Run: headless pygame with SDL's dummy video driver; simulated clock (each Clock.tick advances the game by its frame time, no real sleeping); random seed 0; keys injected as events and as key.get_pressed() state; no mouse input.
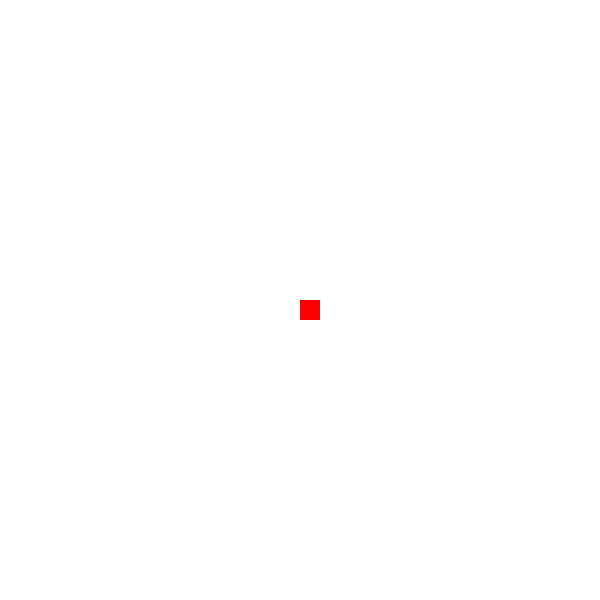
Frame 1 of 4 · flips 1–60 · no input
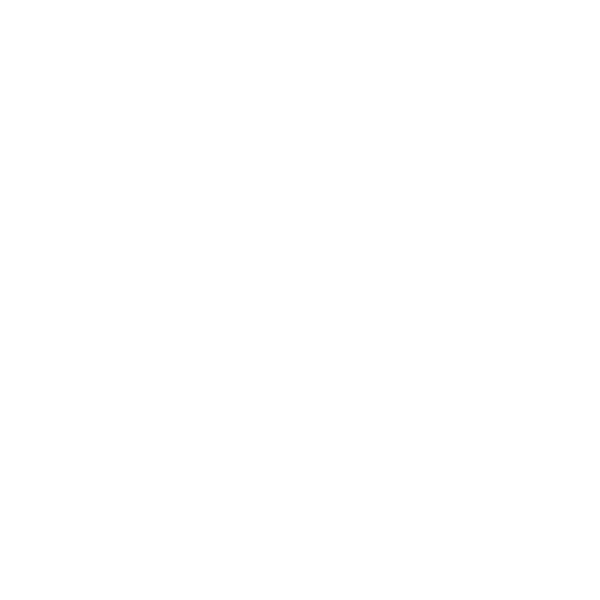
Frame 2 of 4 · flips 61–180 · tapped SPACE, RETURN · held RIGHT (→), D
Frame 3 of 4 · flips 181–300 · held DOWN (↓), S · screen unchanged from frame 2, image omitted
Frame 4 of 4 · flips 301–420 · held LEFT (←), A, UP (↑), W · screen unchanged from frame 3, image omitted

The pygame program that drew these frames:

import pygame
from pygame.locals import *
#Colors
black = (0, 0, 0)
red = (255, 0, 0)
blue = (0, 0, 255)
green = (0, 255, 0)
white = (255, 255, 255)
grey= (122, 122, 122)

#variables
frame = 600
leadx = 300
leady = 300
xchange = 0
ychange = 0
snake_size = 20
clock = pygame.time.Clock()
#window
display = pygame.display.set_mode((frame, frame))

game_on = True

while game_on:
    for event in pygame.event.get():
        if event.type == QUIT:
            pygame.quit()
            quit()
        if event.type == KEYDOWN:
            if event.key == K_LEFT:
                xchange = -snake_size
                ychange = 0
            if event.key == K_RIGHT:
                xchange = snake_size
                ychange = 0
            if event.key == K_UP:
                ychange -= snake_size
                xchange = 0
            if event.key == K_DOWN:
                ychange = snake_size
                xchange = 0
    leadx += xchange
    leady += ychange
    display.fill(white)
    display.fill(red, rect=[leadx, leady, snake_size, snake_size])
    pygame.display.update()
    clock.tick(40)
